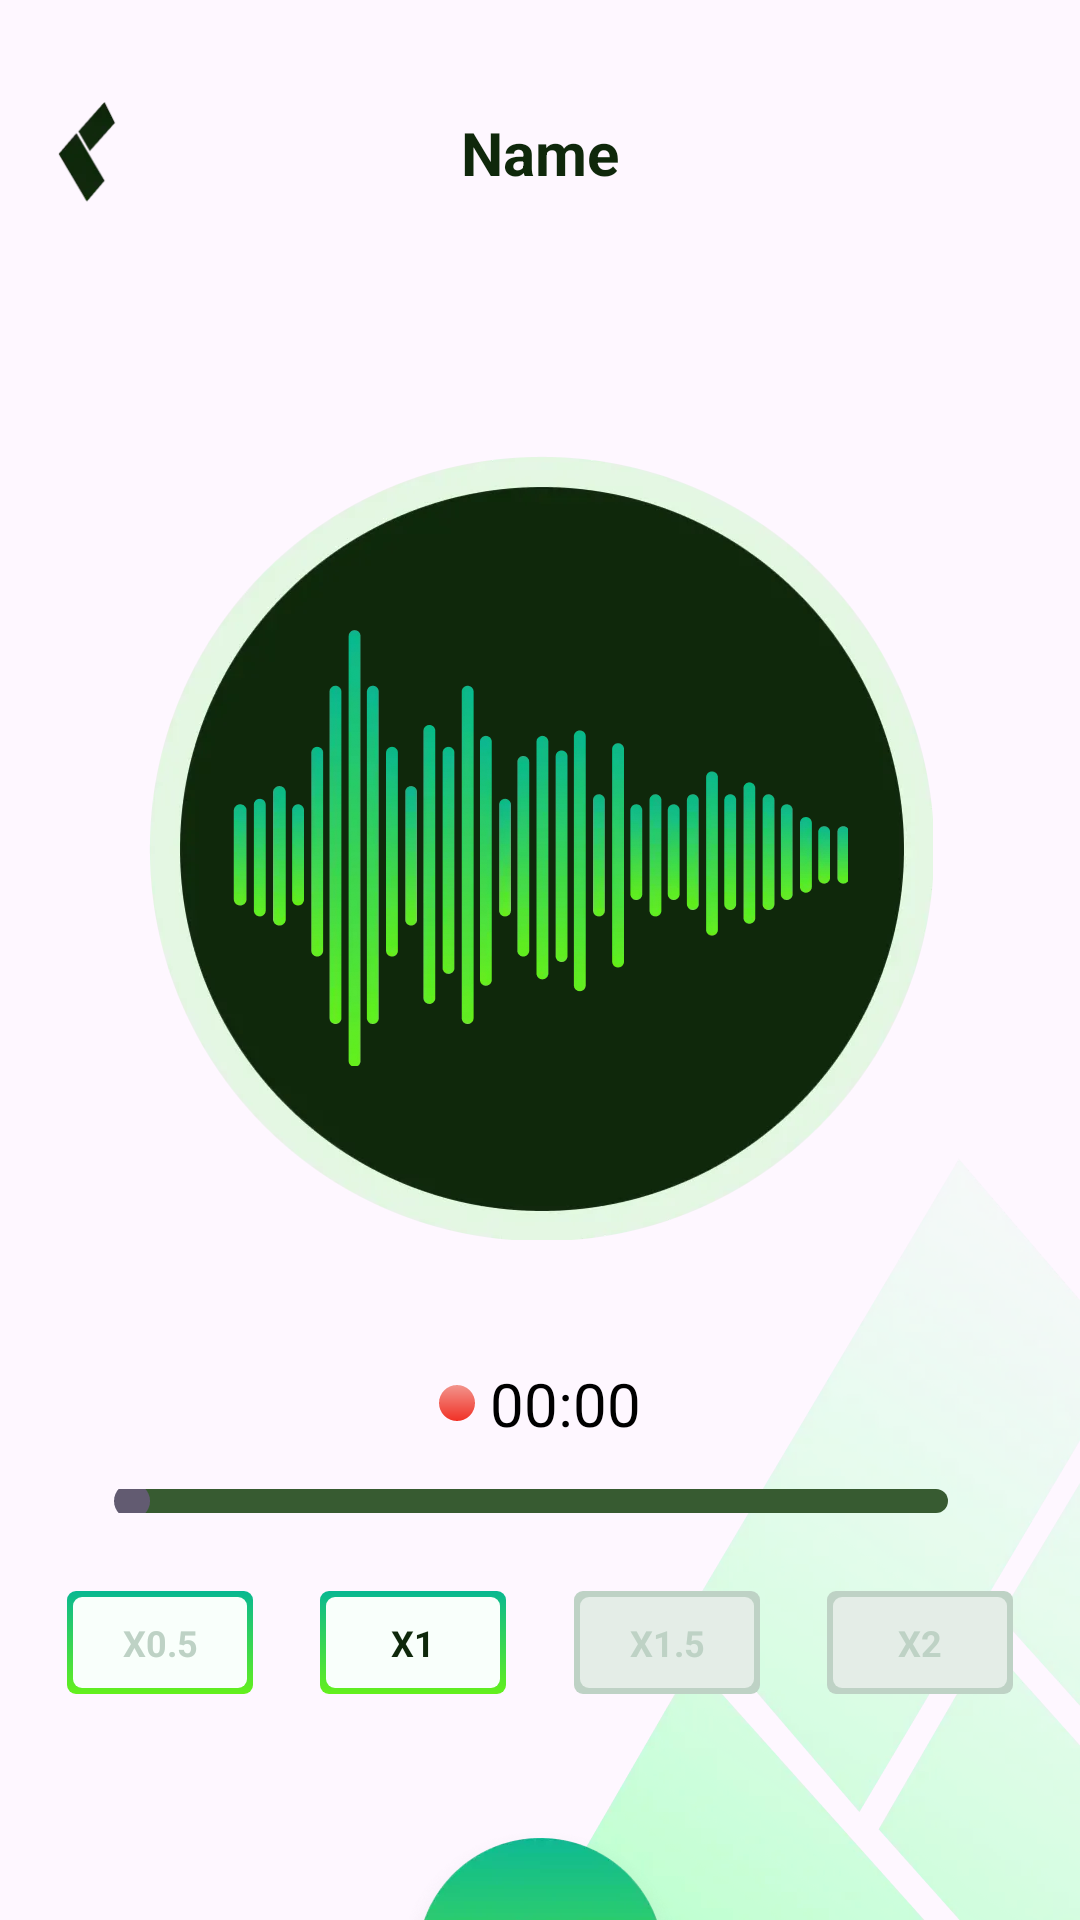

This screen was rendered from an Android layout file. Write that file and the resources it references.
<!-- AndroidManifest.xml: application theme Theme.SecondRecording -->
<!-- res/layout/activity_play_record.xml -->
<?xml version="1.0" encoding="utf-8"?>
<layout xmlns:android="http://schemas.android.com/apk/res/android"
    xmlns:app="http://schemas.android.com/apk/res-auto"
    xmlns:tools="http://schemas.android.com/tools">

    <data>

    </data>

    <androidx.constraintlayout.widget.ConstraintLayout
        android:layout_width="match_parent"
        android:layout_height="match_parent"
        tools:context=".MainActivity">

        <ImageView
            android:id="@+id/imageView2"
            android:layout_width="wrap_content"
            android:layout_height="wrap_content"
            android:layout_marginStart="18dp"
            android:layout_marginTop="34dp"
            android:src="@drawable/icon_back"
            app:layout_constraintStart_toStartOf="parent"
            app:layout_constraintTop_toTopOf="parent" />

        <TextView
            android:id="@+id/textView"
            android:layout_width="wrap_content"
            android:layout_height="wrap_content"
            android:maxLength="20"
            android:lines="2"
            android:gravity="center"
            android:text="Name"
            android:textColor="#FF0F280B"
            android:textSize="20sp"
            android:paddingHorizontal="60dp"
            android:textStyle="bold"
            app:layout_constraintBottom_toBottomOf="@+id/imageView2"
            app:layout_constraintEnd_toEndOf="parent"
            app:layout_constraintStart_toStartOf="parent"
            app:layout_constraintTop_toTopOf="@+id/imageView2" />

        <ImageView
            android:layout_width="wrap_content"
            android:layout_height="wrap_content"
            android:src="@drawable/icon_mask_b"
            app:layout_constraintBottom_toBottomOf="parent"
            app:layout_constraintEnd_toEndOf="parent" />

        <LinearLayout
            android:id="@+id/linearLayout"
            android:layout_width="wrap_content"
            android:layout_height="wrap_content"
            android:layout_marginTop="75dp"
            android:background="@drawable/bg_play"
            android:gravity="center"
            app:layout_constraintEnd_toEndOf="parent"
            app:layout_constraintStart_toStartOf="parent"
            app:layout_constraintTop_toBottomOf="@+id/textView">

            <ImageView
                android:layout_width="wrap_content"
                android:layout_height="wrap_content"
                android:src="@drawable/icon_wave_form" />
        </LinearLayout>

        <Chronometer
            android:id="@+id/appCompatTextView2"
            android:layout_width="wrap_content"
            android:layout_height="wrap_content"
            android:layout_marginTop="41dp"
            android:drawableStart="@drawable/ic_red_d"
            android:drawablePadding="5dp"
            android:format="%s"
            android:textColor="#FF000000"
            android:textSize="20sp"
            app:layout_constraintEnd_toEndOf="parent"
            app:layout_constraintStart_toStartOf="parent"
            app:layout_constraintTop_toBottomOf="@+id/linearLayout" />

        <SeekBar
            android:id="@+id/progressBar_record"
            style="@style/Widget.AppCompat.ProgressBar.Horizontal"
            android:layout_width="match_parent"
            android:layout_height="8dp"
            android:layout_marginHorizontal="28dp"
            android:layout_marginTop="15dp"
            android:progressDrawable="@drawable/pb_play"
            app:layout_constraintEnd_toEndOf="parent"
            app:layout_constraintStart_toStartOf="parent"
            app:layout_constraintTop_toBottomOf="@+id/appCompatTextView2" />

        <TextView
            android:id="@+id/tv_05"
            android:layout_width="62dp"
            android:layout_height="wrap_content"
            android:layout_marginTop="26dp"
            android:background="@drawable/bg_rate"
            android:gravity="center"
            android:paddingVertical="9dp"
            android:text="X0.5"
            android:textColor="#BED2C5"
            android:textSize="12sp"
            android:textStyle="bold"
            app:layout_constraintEnd_toStartOf="@+id/tv_1"
            app:layout_constraintStart_toStartOf="parent"
            app:layout_constraintTop_toBottomOf="@+id/progressBar_record" />

        <TextView
            android:id="@+id/tv_1"
            android:layout_width="62dp"
            android:layout_height="wrap_content"
            android:layout_marginTop="26dp"
            android:background="@drawable/bg_rate"
            android:gravity="center"
            android:paddingVertical="9dp"
            android:text="X1"
            android:textColor="#FF0F280B"
            android:textSize="12sp"
            android:textStyle="bold"
            app:layout_constraintEnd_toStartOf="@+id/tv_2"
            app:layout_constraintStart_toEndOf="@+id/tv_05"
            app:layout_constraintTop_toBottomOf="@+id/progressBar_record" />

        <TextView
            android:id="@+id/tv_2"
            android:layout_width="62dp"
            android:layout_height="wrap_content"
            android:layout_marginTop="26dp"
            android:background="@drawable/bg_rate_2"
            android:gravity="center"
            android:paddingVertical="9dp"
            android:text="X1.5"
            android:textColor="#BED2C5"
            android:textSize="12sp"
            android:textStyle="bold"
            app:layout_constraintEnd_toStartOf="@+id/tv_3"
            app:layout_constraintStart_toEndOf="@+id/tv_1"
            app:layout_constraintTop_toBottomOf="@+id/progressBar_record" />

        <TextView
            android:id="@+id/tv_3"
            android:layout_width="62dp"
            android:layout_height="wrap_content"
            android:layout_marginTop="26dp"
            android:background="@drawable/bg_rate_2"
            android:gravity="center"
            android:paddingVertical="9dp"
            android:text="X2"
            android:textColor="#BED2C5"
            android:textSize="12sp"
            android:textStyle="bold"
            app:layout_constraintEnd_toEndOf="parent"
            app:layout_constraintStart_toEndOf="@+id/tv_2"
            app:layout_constraintTop_toBottomOf="@+id/progressBar_record" />

        <androidx.appcompat.widget.AppCompatImageView
            android:id="@+id/aiv_play_stop"
            android:layout_width="wrap_content"
            android:layout_height="wrap_content"
            android:layout_marginTop="45dp"
            android:src="@drawable/ic_play_record"
            app:layout_constraintEnd_toEndOf="parent"
            app:layout_constraintStart_toStartOf="parent"
            app:layout_constraintTop_toBottomOf="@+id/tv_05" />
    </androidx.constraintlayout.widget.ConstraintLayout>
</layout>
<!-- resources referenced by this layout -->
<resources>
  <!-- drawable bg_play: webp bitmap (drawable-xxhdpi, 14176 bytes) -->
  <!-- drawable bg_rate (drawable) -->
  <?xml version="1.0" encoding="utf-8"?>
  <layer-list xmlns:android="http://schemas.android.com/apk/res/android">
  
      <item>
          <shape android:shape="rectangle">
  
              <corners android:radius="3dp"/>
  
              <gradient
                  android:type="linear"
                  android:startColor="#09B891"
                  android:endColor="#64F01C"
                  android:angle="270" />
  
          </shape>
      </item>
  
      <item
          android:left="2dp"
          android:right="2dp"
          android:top="2dp"
          android:bottom="2dp">
          <shape android:shape="rectangle">
              <corners android:radius="3dp"/>
              <solid android:color="#F9FFFB"/>
          </shape>
      </item>
  </layer-list>
  <!-- drawable bg_rate_2 (drawable) -->
  <?xml version="1.0" encoding="utf-8"?>
  <layer-list xmlns:android="http://schemas.android.com/apk/res/android">
  
      <item>
          <shape android:shape="rectangle">
  
              <corners android:radius="3dp"/>
  
              <solid android:color="#BED2C5"/>
  
          </shape>
      </item>
  
      <item
          android:left="2dp"
          android:right="2dp"
          android:top="2dp"
          android:bottom="2dp">
          <shape android:shape="rectangle">
              <corners android:radius="3dp"/>
              <solid android:color="#E4EDE7"/>
          </shape>
      </item>
  </layer-list>
  <!-- drawable ic_play_record: webp bitmap (drawable-xxhdpi, 22034 bytes) -->
  <!-- drawable ic_red_d (drawable) -->
  <?xml version="1.0" encoding="utf-8"?>
  <shape xmlns:android="http://schemas.android.com/apk/res/android"
      android:shape="oval">
      <gradient
          android:startColor="#F2948C"
          android:endColor="#F13126"
          android:angle="270" />
      <size
          android:width="12dp"
          android:height="12dp" />
  </shape>
  <!-- drawable icon_back: webp bitmap (drawable-xxhdpi, 2046 bytes) -->
  <!-- drawable icon_mask_b: webp bitmap (drawable-xxhdpi, 57886 bytes) -->
  <!-- drawable icon_wave_form: webp bitmap (drawable-xxhdpi, 29836 bytes) -->
  <!-- drawable pb_play (drawable) -->
  <?xml version="1.0" encoding="utf-8"?>
  <layer-list xmlns:android="http://schemas.android.com/apk/res/android">
      <item android:id="@android:id/background">
          <shape android:shape="rectangle">
              <solid android:color="#375B31" />
              <corners android:radius="28dp" />
          </shape>
      </item>
      <item android:id="@android:id/progress">
          <clip
              android:clipOrientation="horizontal"
              android:gravity="left">
              <shape>
                  <gradient
                      android:startColor="#0BB98F"
                      android:endColor="#61EE21"
                      android:angle="270" />
                  <corners android:radius="28dp" />
              </shape>
          </clip>
      </item>
  </layer-list>
  <style name="Theme.SecondRecording" parent="Base.Theme.SecondRecording">
          <item name="windowNoTitle">true</item>
          <item name="windowActionBar">false</item>
      </style>
  <style name="Base.Theme.SecondRecording" parent="Theme.Material3.DayNight.NoActionBar">
          
      </style>
</resources>
